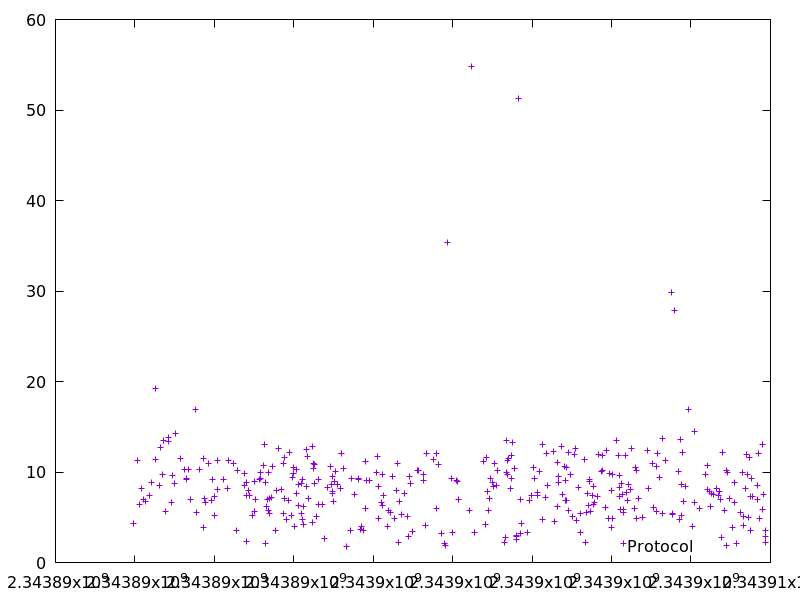

The data file committed next to this chart (first rows):
2343889974.323666, 4.340674
2343890073, 11.28
2343890105, 6.405
2343890176, 8.16
2343890218, 6.999
2343890256, 6.761
2343890358, 7.458
2343890415, 8.809
2343890509, 19.26
2343890525, 11.37
2343890614, 8.523
2343890639, 12.75
2343890689, 9.728
2343890726, 13.44
2343890773, 5.682
2343890832, 13.81
2343890856, 13.36
2343890924, 6.616
2343890951, 9.673
2343890990, 8.691
2343891013, 14.23
2343891157, 11.49
2343891251, 10.29
2343891296, 9.258
2343891307, 9.169
2343891358, 10.31
2343891395, 6.978
2343891536, 16.94
2343891543, 5.542
2343891621, 10.31
2343891715, 3.846
2343891726, 11.53
2343891745, 7.109
2343891782, 6.6
2343891845, 10.97
2343891918, 6.917
2343891949, 9.214
2343891995, 7.305
2343892010, 5.228
2343892076, 11.23
2343892086, 8.049
2343892231, 9.19
2343892322, 8.13
2343892347, 11.26
2343892491, 10.92
2343892565, 3.604
2343892591, 10.15
2343892748, 9.855
2343892768, 8.556
2343892800, 2.345
2343892811, 7.391
2343892820, 8.904
2343892864, 7.949
2343892878, 7.42
2343892966, 5.236
2343892997, 8.948
2343893019, 5.614
2343893040, 6.994
2343893138, 9.173
2343893148, 9.947
2343893158, 9.296
... 312 more rows
